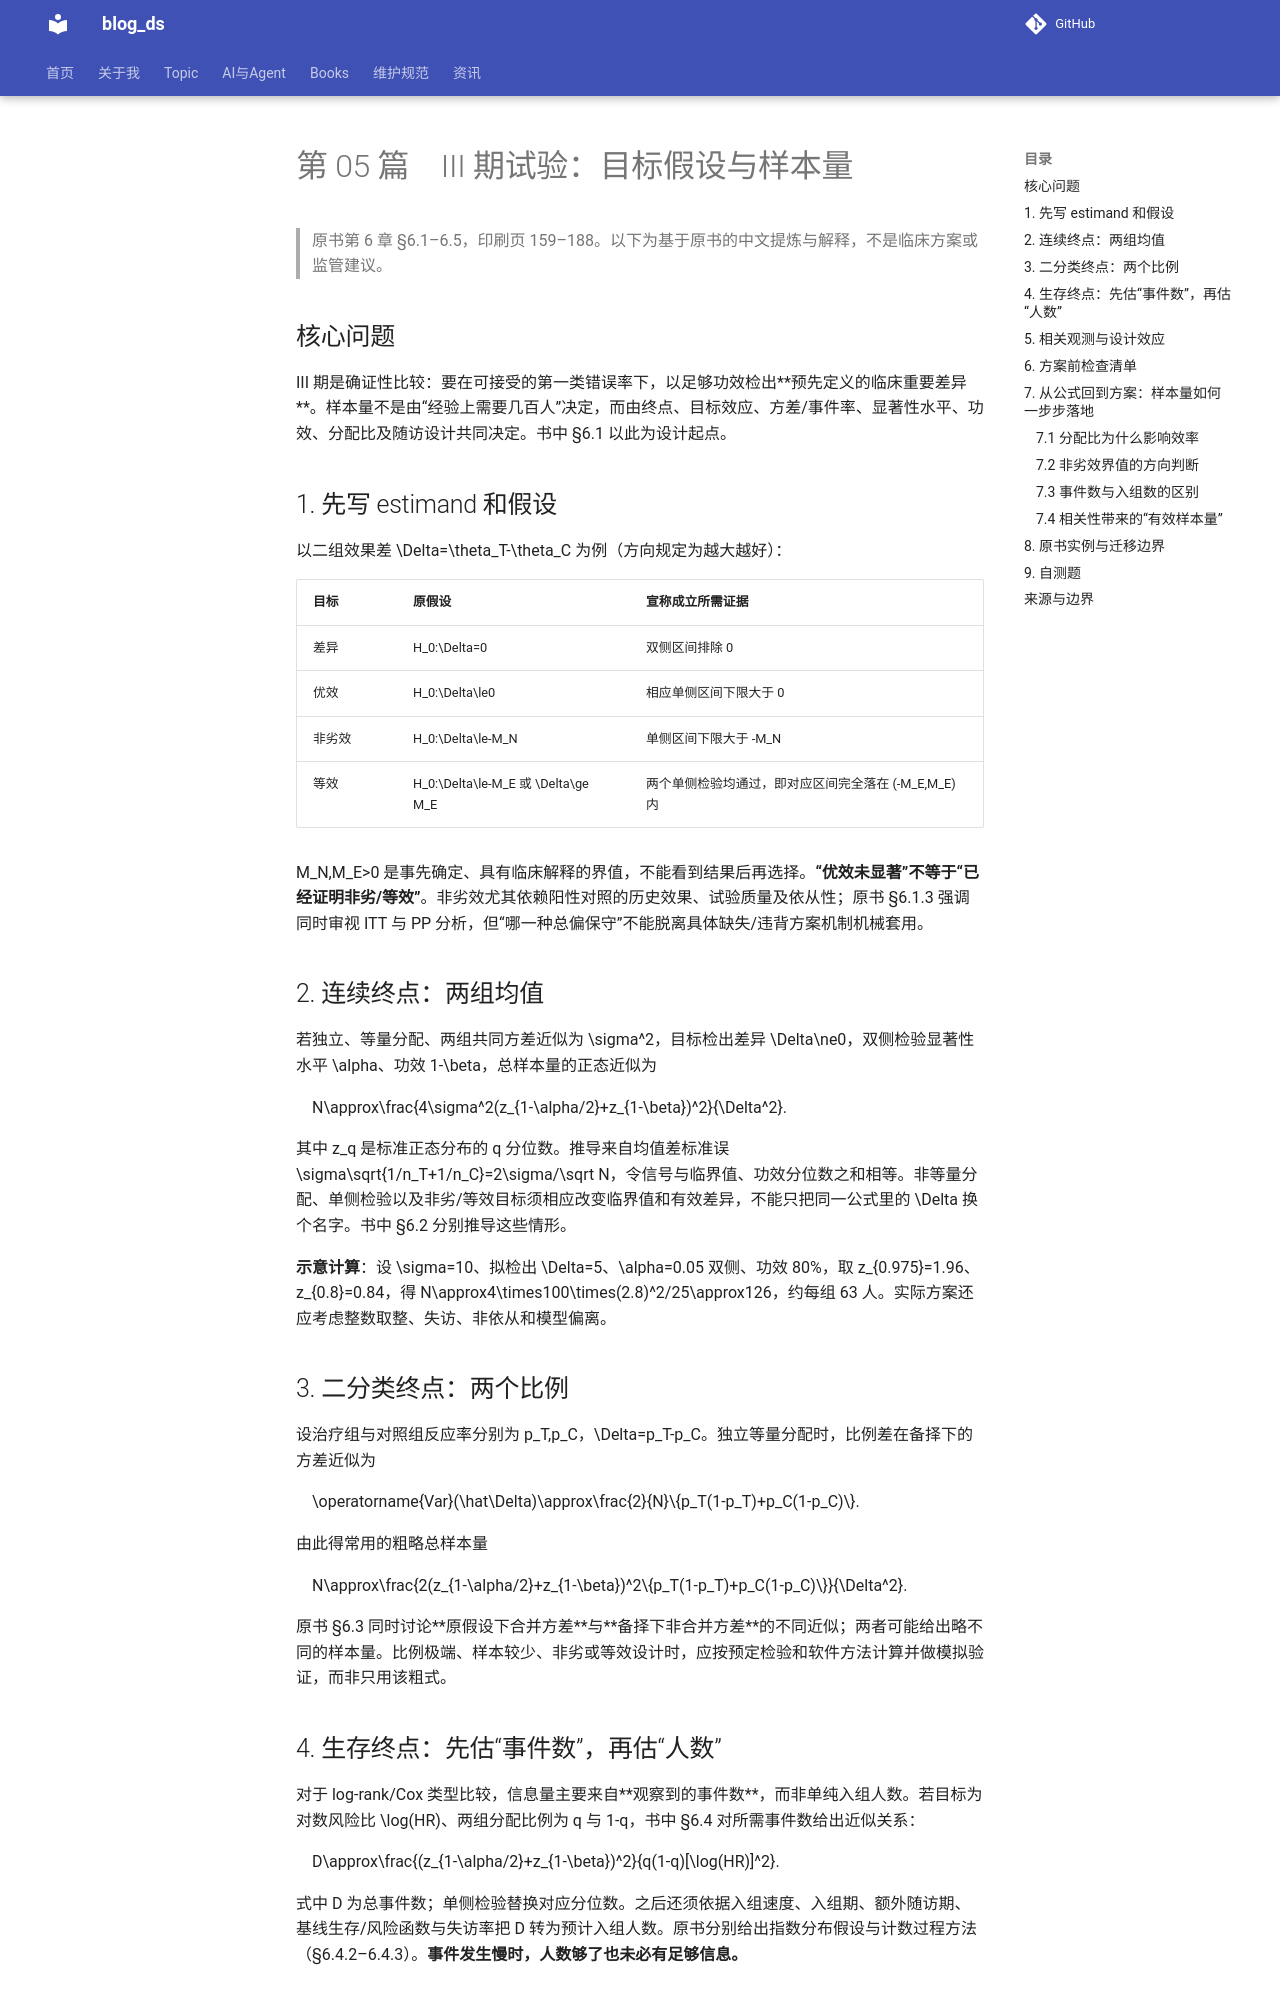

repository: tjzzz/blog_ds · page: Books/临床试验设计的统计方法/05_phase3_sample_size/index.html · generator: mkdocs

# 第 05 篇　III 期试验：目标假设与样本量

> 原书第 6 章 §6.1–6.5，印刷页 159–188。以下为基于原书的中文提炼与解释，不是临床方案或监管建议。

## 核心问题

III 期是确证性比较：要在可接受的第一类错误率下，以足够功效检出**预先定义的临床重要差异**。样本量不是由“经验上需要几百人”决定，而由终点、目标效应、方差/事件率、显著性水平、功效、分配比及随访设计共同决定。书中 §6.1 以此为设计起点。

## 1. 先写 estimand 和假设

以二组效果差 $\Delta=\theta_T-\theta_C$ 为例（方向规定为越大越好）：

| 目标 | 原假设 | 宣称成立所需证据 |
|---|---|---|
| 差异 | $H_0:\Delta=0$ | 双侧区间排除 0 |
| 优效 | $H_0:\Delta\le0$ | 相应单侧区间下限大于 0 |
| 非劣效 | $H_0:\Delta\le-M_N$ | 单侧区间下限大于 $-M_N$ |
| 等效 | $H_0:\Delta\le-M_E$ 或 $\Delta\ge M_E$ | 两个单侧检验均通过，即对应区间完全落在 $(-M_E,M_E)$ 内 |

$M_N,M_E>0$ 是事先确定、具有临床解释的界值，不能看到结果后再选择。**“优效未显著”不等于“已经证明非劣/等效”**。非劣效尤其依赖阳性对照的历史效果、试验质量及依从性；原书 §6.1.3 强调同时审视 ITT 与 PP 分析，但“哪一种总偏保守”不能脱离具体缺失/违背方案机制机械套用。

## 2. 连续终点：两组均值

若独立、等量分配、两组共同方差近似为 $\sigma^2$，目标检出差异 $\Delta\ne0$，双侧检验显著性水平 $\alpha$、功效 $1-\beta$，总样本量的正态近似为

$$
N\approx\frac{4\sigma^2(z_{1-\alpha/2}+z_{1-\beta})^2}{\Delta^2}.
$$

其中 $z_q$ 是标准正态分布的 $q$ 分位数。推导来自均值差标准误 $\sigma\sqrt{1/n_T+1/n_C}=2\sigma/\sqrt N$，令信号与临界值、功效分位数之和相等。非等量分配、单侧检验以及非劣/等效目标须相应改变临界值和有效差异，不能只把同一公式里的 $\Delta$ 换个名字。书中 §6.2 分别推导这些情形。

**示意计算**：设 $\sigma=10$、拟检出 $\Delta=5$、$\alpha=0.05$ 双侧、功效 80%，取 $z_{0.975}=1.96$、$z_{0.8}=0.84$，得 $N\approx4\times100\times(2.8)^2/25\approx126$，约每组 63 人。实际方案还应考虑整数取整、失访、非依从和模型偏离。

## 3. 二分类终点：两个比例

设治疗组与对照组反应率分别为 $p_T,p_C$，$\Delta=p_T-p_C$。独立等量分配时，比例差在备择下的方差近似为

$$
\operatorname{Var}(\hat\Delta)\approx\frac{2}{N}\{p_T(1-p_T)+p_C(1-p_C)\}.
$$

由此得常用的粗略总样本量

$$
N\approx\frac{2(z_{1-\alpha/2}+z_{1-\beta})^2\{p_T(1-p_T)+p_C(1-p_C)\}}{\Delta^2}.
$$

原书 §6.3 同时讨论**原假设下合并方差**与**备择下非合并方差**的不同近似；两者可能给出略不同的样本量。比例极端、样本较少、非劣或等效设计时，应按预定检验和软件方法计算并做模拟验证，而非只用该粗式。

## 4. 生存终点：先估“事件数”，再估“人数”

对于 log-rank/Cox 类型比较，信息量主要来自**观察到的事件数**，而非单纯入组人数。若目标为对数风险比 $\log(HR)$、两组分配比例为 $q$ 与 $1-q$，书中 §6.4 对所需事件数给出近似关系：

$$
D\approx\frac{(z_{1-\alpha/2}+z_{1-\beta})^2}{q(1-q)[\log(HR)]^2}.
$$

式中 $D$ 为总事件数；单侧检验替换对应分位数。之后还须依据入组速度、入组期、额外随访期、基线生存/风险函数与失访率把 $D$ 转为预计入组人数。原书分别给出指数分布假设与计数过程方法（§6.4.2–6.4.3）。**事件发生慢时，人数够了也未必有足够信息。**
